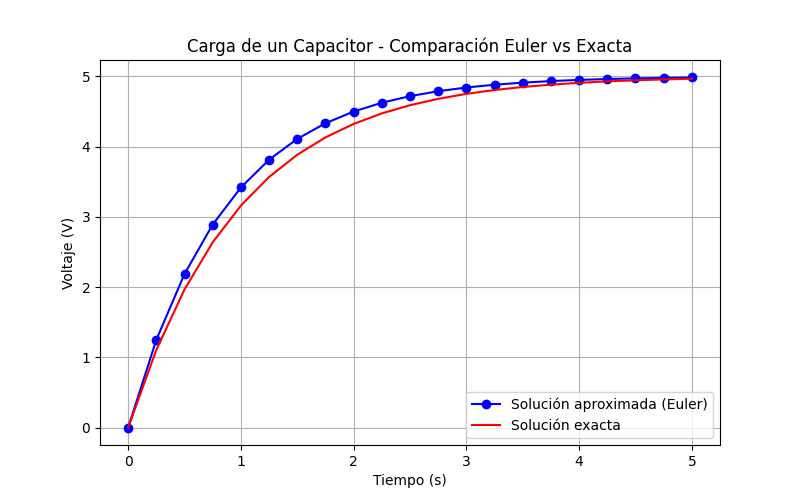

Values plotted in this chart, from the file beside it:
Tiempo (s), V_aproximada (V), V_exacta (V), Error_absoluto (V)
0.0, 0.0, 0.0, 0.0
0.25, 1.25, 1.106, 0.144
0.5, 2.188, 1.967, 0.2202
0.75, 2.891, 2.638, 0.2525
1.0, 3.418, 3.161, 0.2574
1.25, 3.813, 3.567, 0.246
1.5, 4.11, 3.884, 0.2258
1.75, 4.333, 4.131, 0.2015
2.0, 4.499, 4.323, 0.1761
2.25, 4.625, 4.473, 0.1516
2.5, 4.718, 4.59, 0.1289
2.75, 4.789, 4.68, 0.1085
3.0, 4.842, 4.751, 0.09055
3.25, 4.881, 4.806, 0.07508
3.5, 4.911, 4.849, 0.0619
3.75, 4.933, 4.882, 0.05077
4.0, 4.95, 4.908, 0.04147
4.25, 4.962, 4.929, 0.03374
4.5, 4.972, 4.944, 0.02736
4.75, 4.979, 4.957, 0.02212
5.0, 4.984, 4.966, 0.01783
